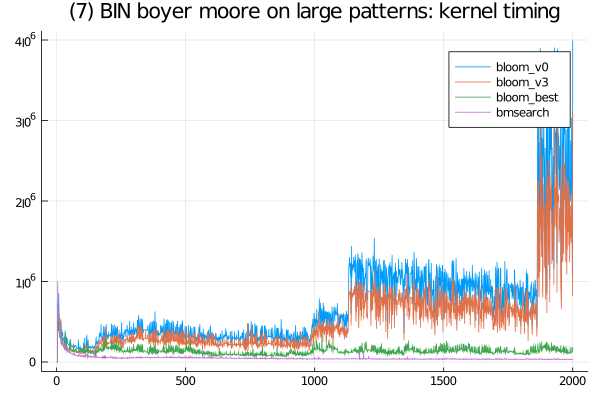

The data file committed next to this chart (first rows):
bloom_best, SFinit, 0, 0, 0, 200, 100, 200, 100, 100, 100, 100, 100, 100, 199, 100, 400, 200, 301, 99, 200, 201, 200, 100
bloom_best, SFkernel, 0, 0, 0, 504500, 498801, 451000, 382700, 645100, 435100, 363700, 347200, 316200, 305601, 332500, 425301, 488001, 240399, 223901, 268200, 305199, 236400, 260300
bloom_best, SFloops, 0, 0, 0, 0, 0, 0, 0, 0, 0, 0, 0, 0, 0, 0, 0, 0, 0, 0, 0, 0, 0, 0
bloom_best, SFtests, 0, 0, 0, 0, 0, 0, 0, 0, 0, 0, 0, 0, 0, 0, 0, 0, 0, 0, 0, 0, 0, 0
bloom_best, SFskips, 0, 0, 0, 0, 0, 0, 0, 0, 0, 0, 0, 0, 0, 0, 0, 0, 0, 0, 0, 0, 0, 0
bloom_best, SFbits, 0, 0, 0, 0, 0, 0, 0, 0, 0, 0, 0, 0, 0, 0, 0, 0, 0, 0, 0, 0, 0, 0
bloom_best, SFskipgood, 0, 0, 0, 0, 0, 0, 0, 0, 0, 0, 0, 0, 0, 0, 0, 0, 0, 0, 0, 0, 0, 0
bmsearch, SFinit, 0, 0, 0, 500, 600, 400, 701, 900, 400, 700, 1399, 500, 500, 500, 400, 900, 700, 3400, 400, 701, 500, 600
bmsearch, SFkernel, 0, 0, 0, 998600, 801900, 681500, 631100, 603900, 510001, 468800, 392701, 352701, 325200, 378100, 474200, 485300, 296299, 255800, 246500, 263099, 226001, 222599
bmsearch, SFloops, 0, 0, 0, 0, 0, 0, 0, 0, 0, 0, 0, 0, 0, 0, 0, 0, 0, 0, 0, 0, 0, 0
bmsearch, SFtests, 0, 0, 0, 0, 0, 0, 0, 0, 0, 0, 0, 0, 0, 0, 0, 0, 0, 0, 0, 0, 0, 0
bmsearch, SFskips, 0, 0, 0, 0, 0, 0, 0, 0, 0, 0, 0, 0, 0, 0, 0, 0, 0, 0, 0, 0, 0, 0
bmsearch, SFbits, 0, 0, 0, 0, 0, 0, 0, 0, 0, 0, 0, 0, 0, 0, 0, 0, 0, 0, 0, 0, 0, 0
bmsearch, SFskipgood, 0, 0, 0, 0, 0, 0, 0, 0, 0, 0, 0, 0, 0, 0, 0, 0, 0, 0, 0, 0, 0, 0
bloom_v3, SFinit, 0, 0, 0, 0, 0, 100, 200, 100, 100, 100, 200, 0, 0, 100, 100, 100, 100, 100, 100, 100, 100, 100
bloom_v3, SFkernel, 0, 0, 0, 507401, 499001, 455799, 417300, 589001, 436199, 367400, 342001, 321000, 306700, 335699, 439200, 539300, 335900, 224501, 268200, 305300, 236400, 233600
bloom_v3, SFloops, 0, 0, 0, 0, 0, 0, 0, 0, 0, 0, 0, 0, 0, 0, 0, 0, 0, 0, 0, 0, 0, 0
bloom_v3, SFtests, 0, 0, 0, 0, 0, 0, 0, 0, 0, 0, 0, 0, 0, 0, 0, 0, 0, 0, 0, 0, 0, 0
bloom_v3, SFskips, 0, 0, 0, 0, 0, 0, 0, 0, 0, 0, 0, 0, 0, 0, 0, 0, 0, 0, 0, 0, 0, 0
bloom_v3, SFbits, 0, 0, 0, 0, 0, 0, 0, 0, 0, 0, 0, 0, 0, 0, 0, 0, 0, 0, 0, 0, 0, 0
bloom_v3, SFskipgood, 0, 0, 0, 0, 0, 0, 0, 0, 0, 0, 0, 0, 0, 0, 0, 0, 0, 0, 0, 0, 0, 0
bloom_v0, SFinit, 0, 0, 0, 0, 100, 100, 100, 100, 100, 200, 100, 200, 100, 100, 100, 100, 100, 100, 0, 100, 100, 100
bloom_v0, SFkernel, 0, 0, 0, 707600, 699000, 626800, 708399, 856400, 587801, 516699, 486899, 450400, 431200, 439200, 510799, 488000, 338399, 319900, 374700, 405700, 334899, 327999
bloom_v0, SFloops, 0, 0, 0, 0, 0, 0, 0, 0, 0, 0, 0, 0, 0, 0, 0, 0, 0, 0, 0, 0, 0, 0
bloom_v0, SFtests, 0, 0, 0, 0, 0, 0, 0, 0, 0, 0, 0, 0, 0, 0, 0, 0, 0, 0, 0, 0, 0, 0
bloom_v0, SFskips, 0, 0, 0, 0, 0, 0, 0, 0, 0, 0, 0, 0, 0, 0, 0, 0, 0, 0, 0, 0, 0, 0
bloom_v0, SFbits, 0, 0, 0, 0, 0, 0, 0, 0, 0, 0, 0, 0, 0, 0, 0, 0, 0, 0, 0, 0, 0, 0
bloom_v0, SFskipgood, 0, 0, 0, 0, 0, 0, 0, 0, 0, 0, 0, 0, 0, 0, 0, 0, 0, 0, 0, 0, 0, 0
